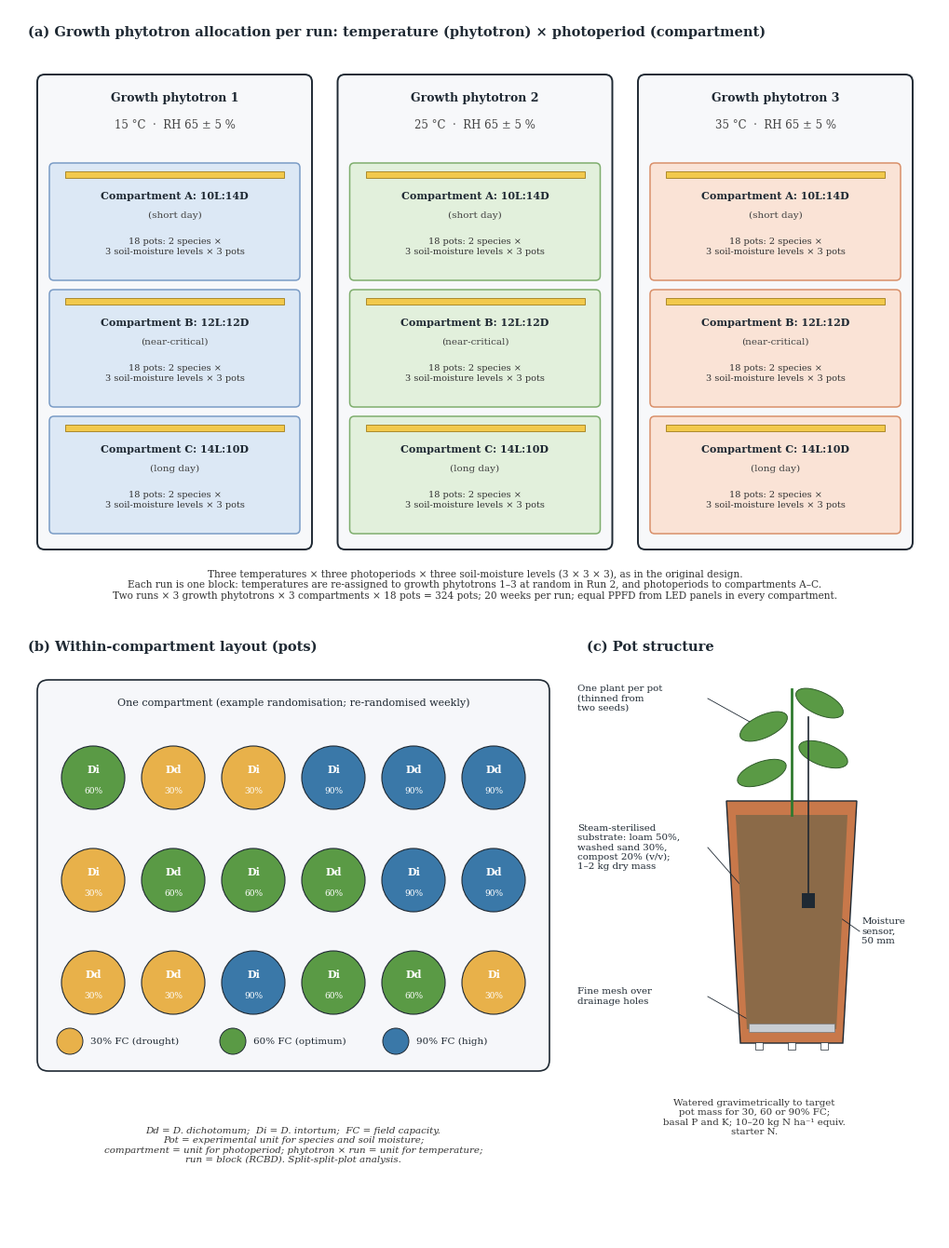

Python code for this plot: (Note: this script raises an exception after producing the figure.)
import random
import matplotlib
matplotlib.use("Agg")
import matplotlib.pyplot as plt
from matplotlib.patches import FancyBboxPatch, Rectangle, Circle, Polygon, Ellipse

plt.rcParams["font.family"] = "DejaVu Serif"
INK = "#1f2933"
TEMP = {15: "#dce8f5", 25: "#e2f0dc", 35: "#fae3d6"}
TEMP_EDGE = {15: "#7a9cc6", 25: "#7fae6e", 35: "#d9906a"}
MOIST = {30: "#e8b14a", 60: "#5a9a45", 90: "#3a78a8"}

fig = plt.figure(figsize=(10, 13.2), dpi=200)
ax = fig.add_axes([0, 0, 1, 1])
ax.set_xlim(0, 100)
ax.set_ylim(0, 132)
ax.axis("off")


def box(x, y, w, h, fc, ec=INK, lw=1.0, ls="-", r=0.8, z=1):
    p = FancyBboxPatch((x, y), w, h, boxstyle=f"round,pad=0,rounding_size={r}",
                       fc=fc, ec=ec, lw=lw, ls=ls, zorder=z)
    ax.add_patch(p)
    return p


def t(x, y, s, size=8, **kw):
    kw.setdefault("ha", "center")
    kw.setdefault("va", "center")
    kw.setdefault("color", INK)
    ax.text(x, y, s, fontsize=size, **kw)


# ---------------- (a) phytotron ----------------
t(2, 129.5, "(a) Growth phytotron allocation per run: temperature (phytotron) × photoperiod (compartment)",
  10.5, ha="left", weight="bold")

photos = [("10L:14D", "short day"), ("12L:12D", "near-critical"), ("14L:10D", "long day")]
cw, ch_top, ch_bot = 29.5, 125, 74
xs = [3, 35.25, 67.5]
temps = [15, 25, 35]
for i, x in enumerate(xs):
    if i < 3:
        T = temps[i]
        box(x, ch_bot, cw, ch_top - ch_bot, "#f7f8fa", ec=INK, lw=1.4)
        t(x + cw / 2, ch_top - 2.6, f"Growth phytotron {i + 1}", 9, weight="bold")
        t(x + cw / 2, ch_top - 5.4, f"{T} °C  ·  RH 65 ± 5 %", 8.5, color="#444")
        for j, (pp, lab) in enumerate(photos):
            cy = ch_top - 8.5 - (j + 1) * 13.6
            box(x + 1.3, cy, cw - 2.6, 12.6, TEMP[T], ec=TEMP_EDGE[T], lw=1.1, r=0.5)
            # lamp bar (light-tight compartment with own LED panel)
            ax.add_patch(Rectangle((x + 3, cy + 11.0), cw - 6, 0.7, fc="#f2c94c", ec="#a07d1c", lw=0.6, zorder=3))
            t(x + cw / 2, cy + 9.1, f"Compartment {chr(65 + j)}: {pp}", 8, weight="bold")
            t(x + cw / 2, cy + 7.0, f"({lab})", 7.5, color="#444")
            t(x + cw / 2, cy + 3.6, "18 pots: 2 species ×\n3 soil-moisture levels × 3 pots", 7, color="#333")
    else:
        box(x, ch_bot, cw, ch_top - ch_bot, "#f0f0f0", ec="#9aa0a6", lw=1.2, ls="--")
        t(x + cw / 2, ch_top - 2.6, "Phytotron chamber 4", 9, weight="bold", color="#6b7280")
        t(x + cw / 2, (ch_top + ch_bot) / 2 + 3,
          "Reserve / not used\n\nBackup if a chamber fails;\noptional 4th temperature\n(e.g. 30 °C) in a later\nextension study", 7.8,
          color="#6b7280")

t(50, 70.2,
  "Three temperatures × three photoperiods × three soil-moisture levels (3 × 3 × 3), as in the original design.\n"
  "Each run is one block: temperatures are re-assigned to growth phytotrons 1–3 at random in Run 2, and photoperiods to compartments A–C.\n"
  "Two runs × 3 growth phytotrons × 3 compartments × 18 pots = 324 pots; 20 weeks per run; equal PPFD from LED panels in every compartment.",
  7.6, color="#333")

# ---------------- (b) within-compartment layout ----------------
t(2, 63.5, "(b) Within-compartment layout (pots)", 10.5, ha="left", weight="bold")
bx, by, bw, bh = 3, 18, 55, 42
box(bx, by, bw, bh, "#f6f7fa", lw=1.2, r=1.2)
t(bx + bw / 2, by + bh - 2.5, "One compartment (example randomisation; re-randomised weekly)", 8)
rng = random.Random(7)
pots = [(sp, m) for sp in ("Dd", "Di") for m in (30, 60, 90) for _ in range(3)]
rng.shuffle(pots)
k = 0
for r in range(3):
    for c in range(6):
        cx = bx + 6 + c * 8.6
        cy = by + bh - 10.5 - r * 11
        sp, m = pots[k]; k += 1
        ax.add_patch(Circle((cx, cy), 3.4, fc=MOIST[m], ec=INK, lw=0.8, zorder=3))
        t(cx, cy + 0.8, sp, 8, weight="bold", color="white", zorder=4)
        t(cx, cy - 1.4, f"{m}%", 6.5, color="white", zorder=4)
for i, (m, lab) in enumerate([(30, "30% FC (drought)"), (60, "60% FC (optimum)"), (90, "90% FC (high)")]):
    lx = bx + 3.5 + i * 17.5
    ax.add_patch(Circle((lx, by + 3.2), 1.4, fc=MOIST[m], ec=INK, lw=0.7))
    t(lx + 2.2, by + 3.2, lab, 7.5, ha="left")

t(bx + bw / 2, 10,
  "Dd = D. dichotomum;  Di = D. intortum;  FC = field capacity.\n"
  "Pot = experimental unit for species and soil moisture;\n"
  "compartment = unit for photoperiod; phytotron × run = unit for temperature;\n"
  "run = block (RCBD). Split-split-plot analysis.", 7.4, style="italic", color="#333")

# ---------------- (c) pot structure ----------------
t(62, 63.5, "(c) Pot structure", 10.5, ha="left", weight="bold")
px = 84
pot = Polygon([(px - 7, 47), (px + 7, 47), (px + 5.5, 21), (px - 5.5, 21)], closed=True,
              fc="#c8784a", ec=INK, lw=1.0, zorder=2)
ax.add_patch(pot)
soil = Polygon([(px - 6, 45.5), (px + 6, 45.5), (px + 4.8, 22.5), (px - 4.8, 22.5)], closed=True,
               fc="#8b6a48", ec="none", zorder=3)
ax.add_patch(soil)
ax.add_patch(Rectangle((px - 4.6, 22.2), 9.2, 0.9, fc="#c9cdd2", ec="#777", lw=0.5, zorder=4))
for dx in (-3.5, 0, 3.5):
    ax.add_patch(Rectangle((px + dx - 0.4, 20.3), 0.8, 0.8, fc="white", ec=INK, lw=0.5, zorder=4))
ax.plot([px, px], [45.5, 59], color="#2f7a2f", lw=2, zorder=5)
for (lx, ly, ang) in [(px - 3, 55, 25), (px + 3, 57.5, -25), (px - 3.2, 50, 20), (px + 3.4, 52, -20)]:
    ax.add_patch(Ellipse((lx, ly), 5.5, 2.4, angle=ang, fc="#5a9a45", ec="#2f5a2a", lw=0.7, zorder=5))
ax.plot([px + 1.8, px + 1.8], [56, 37], color=INK, lw=1.2, zorder=5)
ax.add_patch(Rectangle((px + 1.1, 35.5), 1.4, 1.6, fc=INK, zorder=6))

def callout(tx, ty, s, ex, ey, ha="left"):
    t(tx, ty, s, 7.4, ha=ha, va="center")
    ax.plot([tx + (14 if ha == "left" else -10), ex], [ty, ey], color=INK, lw=0.6)

callout(61, 58, "One plant per pot\n(thinned from\ntwo seeds)", px - 4.5, 55.5)
callout(61, 42, "Steam-sterilised\nsubstrate: loam 50%,\nwashed sand 30%,\ncompost 20% (v/v);\n1–2 kg dry mass", px - 2, 34)
callout(61, 26, "Fine mesh over\ndrainage holes", px - 3, 22.6)
t(91.5, 33, "Moisture\nsensor,\n50 mm", 7.4, ha="left")
ax.plot([px + 2.6, 91.3], [36.3, 33], color=INK, lw=0.6)
t(80, 13, "Watered gravimetrically to target\npot mass for 30, 60 or 90% FC;\n"
  "basal P and K; 10–20 kg N ha⁻¹ equiv.\nstarter N.", 7.4, color="#333")

fig.savefig("figures/phytotron_design.png", dpi=200, facecolor="white")
fig.savefig("figures/phytotron_design.pdf", facecolor="white")
